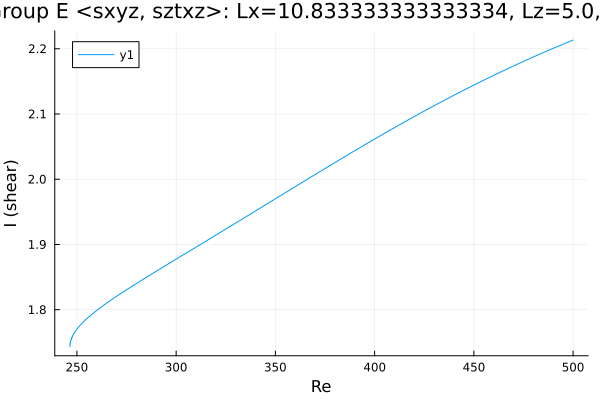

Source data for this figure (header and first rows):
Re, shear
500.0, 2.213
499.1, 2.212
497.7, 2.21
496.3, 2.209
494.9, 2.207
493.5, 2.205
492.1, 2.203
490.6, 2.202
489.2, 2.2
487.8, 2.198
486.4, 2.196
485, 2.194
483.6, 2.192
482.2, 2.19
480.7, 2.188
479.3, 2.187
477.9, 2.185
476.5, 2.183
475.1, 2.181
473.7, 2.179
472.3, 2.177
470.8, 2.175
469.4, 2.173
468, 2.171
466.6, 2.169
465.2, 2.167
463.8, 2.165
462.4, 2.163
460.9, 2.161
459.5, 2.159
458.1, 2.156
456.7, 2.154
455.3, 2.152
453.9, 2.15
452.5, 2.148
451, 2.146
449.6, 2.144
448.2, 2.142
446.8, 2.139
445.4, 2.137
444, 2.135
442.6, 2.133
441.1, 2.131
439.7, 2.128
438.3, 2.126
436.9, 2.124
435.5, 2.122
434.1, 2.119
432.7, 2.117
431.2, 2.115
429.8, 2.112
428.4, 2.11
427, 2.108
425.6, 2.105
424.2, 2.103
422.8, 2.101
421.4, 2.098
419.9, 2.096
418.5, 2.094
417.1, 2.091
... 373 more rows
